Labelled photos from "datasets", an image-classification folder in chinmoy12c/spsVision. The possible labels are: paper, scissor, stone.

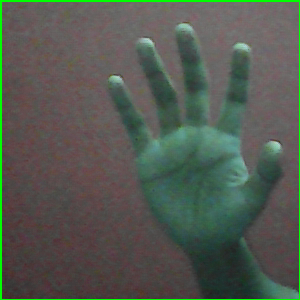
Label: paper

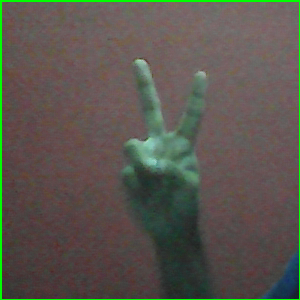
Label: scissor

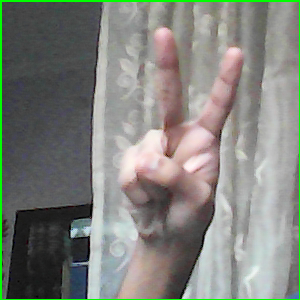
Label: scissor

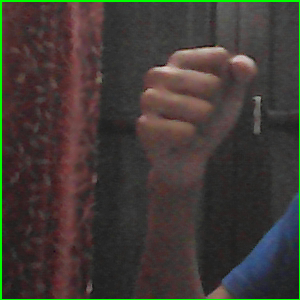
Label: stone

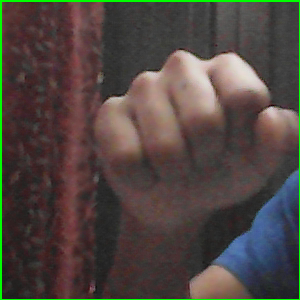
Label: stone

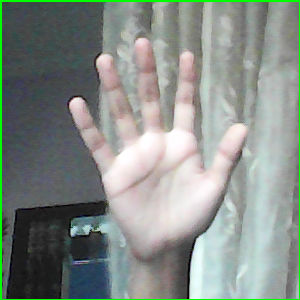
Label: paper
